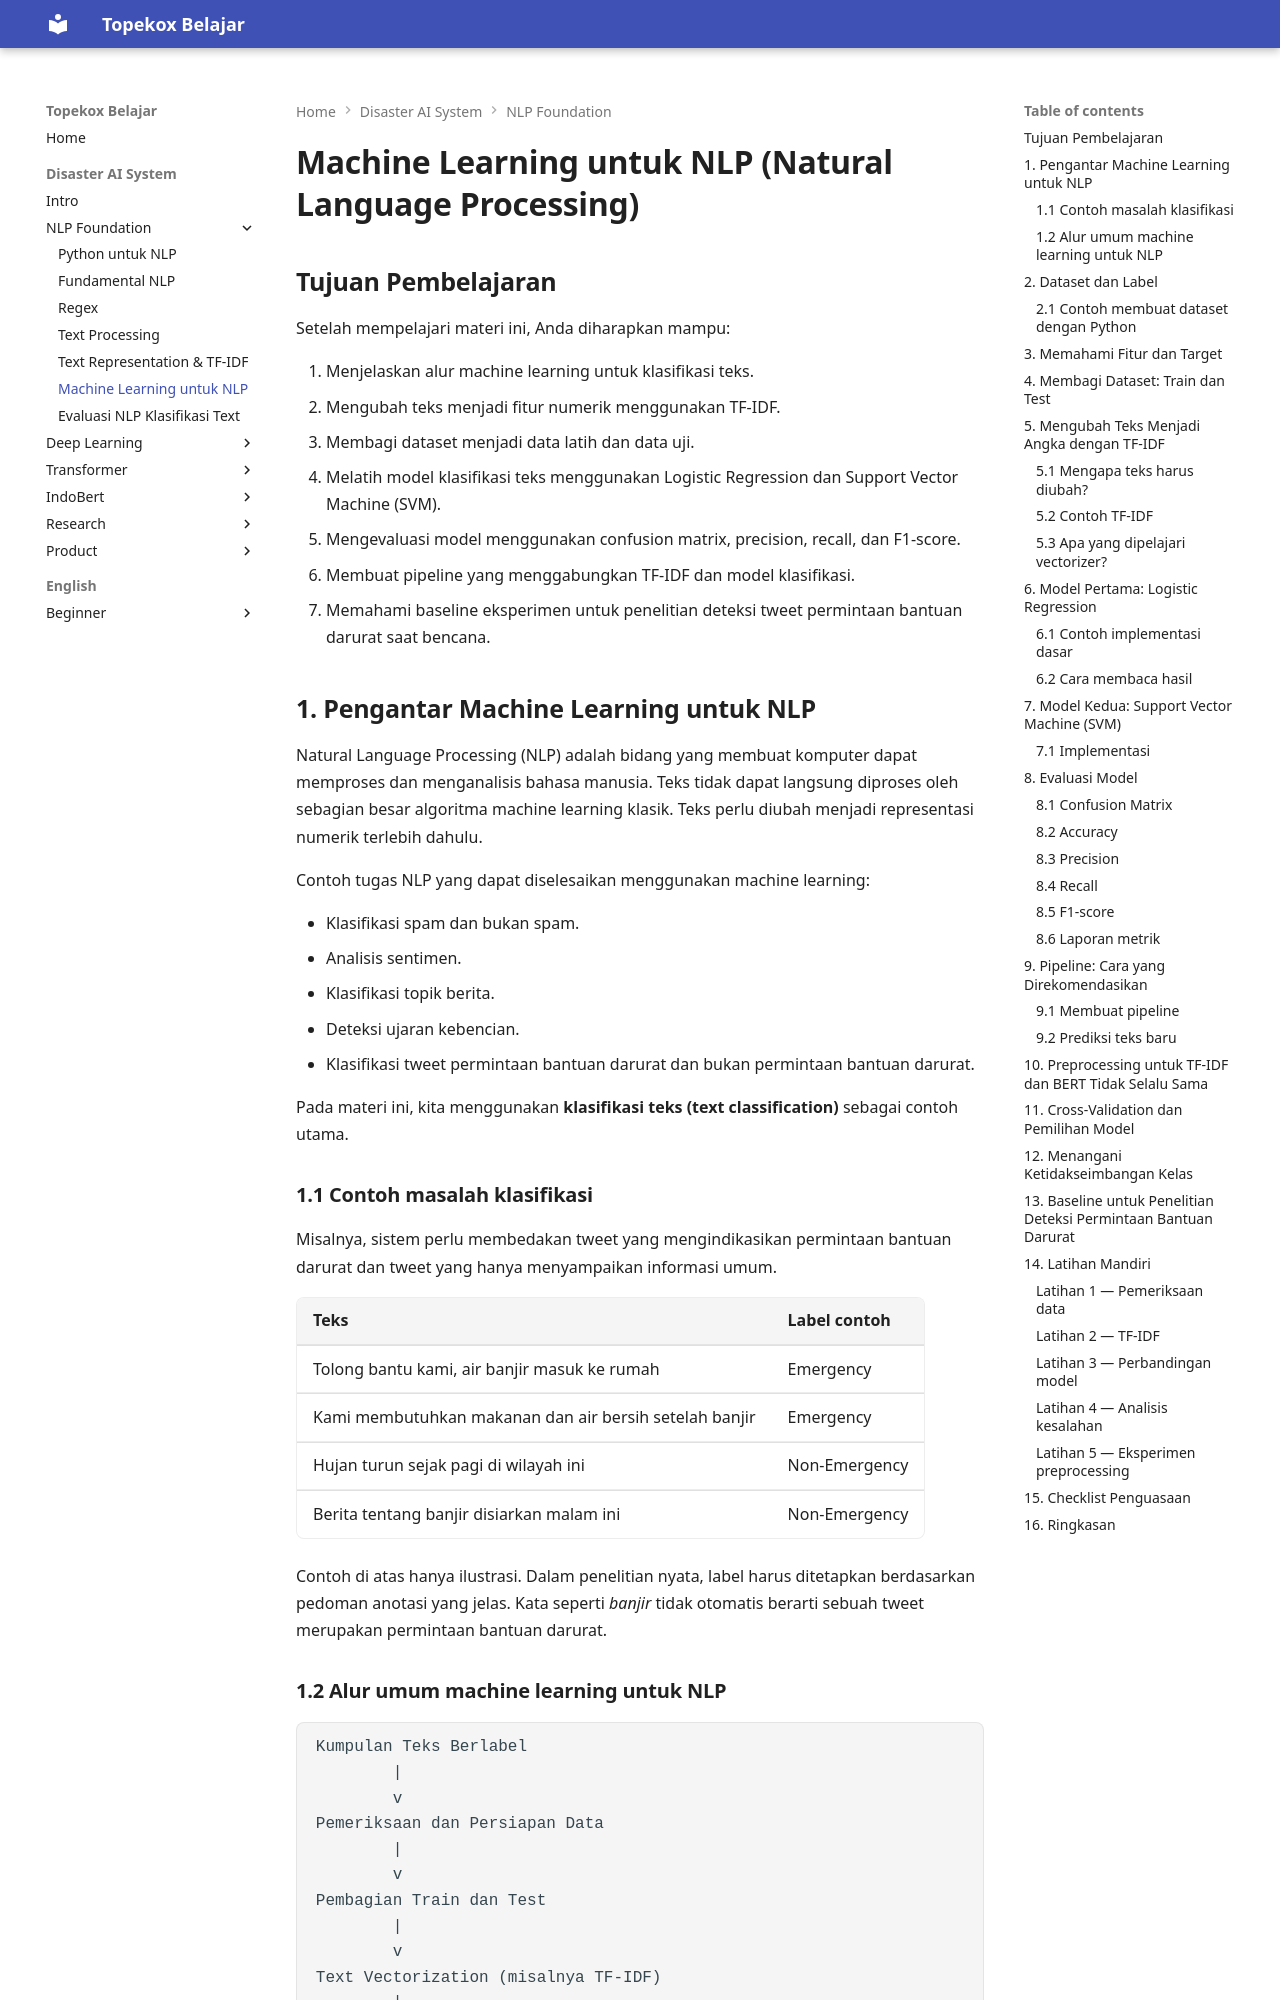

repository: TopekoX/topekox-docs · page: disaster-ai-system/01-nlp/06-machine-learning-nlp/index.html · generator: mkdocs

# Machine Learning untuk NLP (Natural Language Processing)

## Tujuan Pembelajaran

Setelah mempelajari materi ini, Anda diharapkan mampu:

1. Menjelaskan alur machine learning untuk klasifikasi teks.
2. Mengubah teks menjadi fitur numerik menggunakan TF-IDF.
3. Membagi dataset menjadi data latih dan data uji.
4. Melatih model klasifikasi teks menggunakan Logistic Regression dan Support Vector Machine (SVM).
5. Mengevaluasi model menggunakan confusion matrix, precision, recall, dan F1-score.
6. Membuat pipeline yang menggabungkan TF-IDF dan model klasifikasi.
7. Memahami baseline eksperimen untuk penelitian deteksi tweet permintaan bantuan darurat saat bencana.

## 1. Pengantar Machine Learning untuk NLP

Natural Language Processing (NLP) adalah bidang yang membuat komputer dapat memproses dan menganalisis bahasa manusia. Teks tidak dapat langsung diproses oleh sebagian besar algoritma machine learning klasik. Teks perlu diubah menjadi representasi numerik terlebih dahulu.

Contoh tugas NLP yang dapat diselesaikan menggunakan machine learning:

- Klasifikasi spam dan bukan spam.
- Analisis sentimen.
- Klasifikasi topik berita.
- Deteksi ujaran kebencian.
- Klasifikasi tweet permintaan bantuan darurat dan bukan permintaan bantuan darurat.

Pada materi ini, kita menggunakan **klasifikasi teks (text classification)** sebagai contoh utama.

### 1.1 Contoh masalah klasifikasi

Misalnya, sistem perlu membedakan tweet yang mengindikasikan permintaan bantuan darurat dan tweet yang hanya menyampaikan informasi umum.

| Teks | Label contoh |
|---|---|
| Tolong bantu kami, air banjir masuk ke rumah | Emergency |
| Kami membutuhkan makanan dan air bersih setelah banjir | Emergency |
| Hujan turun sejak pagi di wilayah ini | Non-Emergency |
| Berita tentang banjir disiarkan malam ini | Non-Emergency |

Contoh di atas hanya ilustrasi. Dalam penelitian nyata, label harus ditetapkan berdasarkan pedoman anotasi yang jelas. Kata seperti *banjir* tidak otomatis berarti sebuah tweet merupakan permintaan bantuan darurat.
